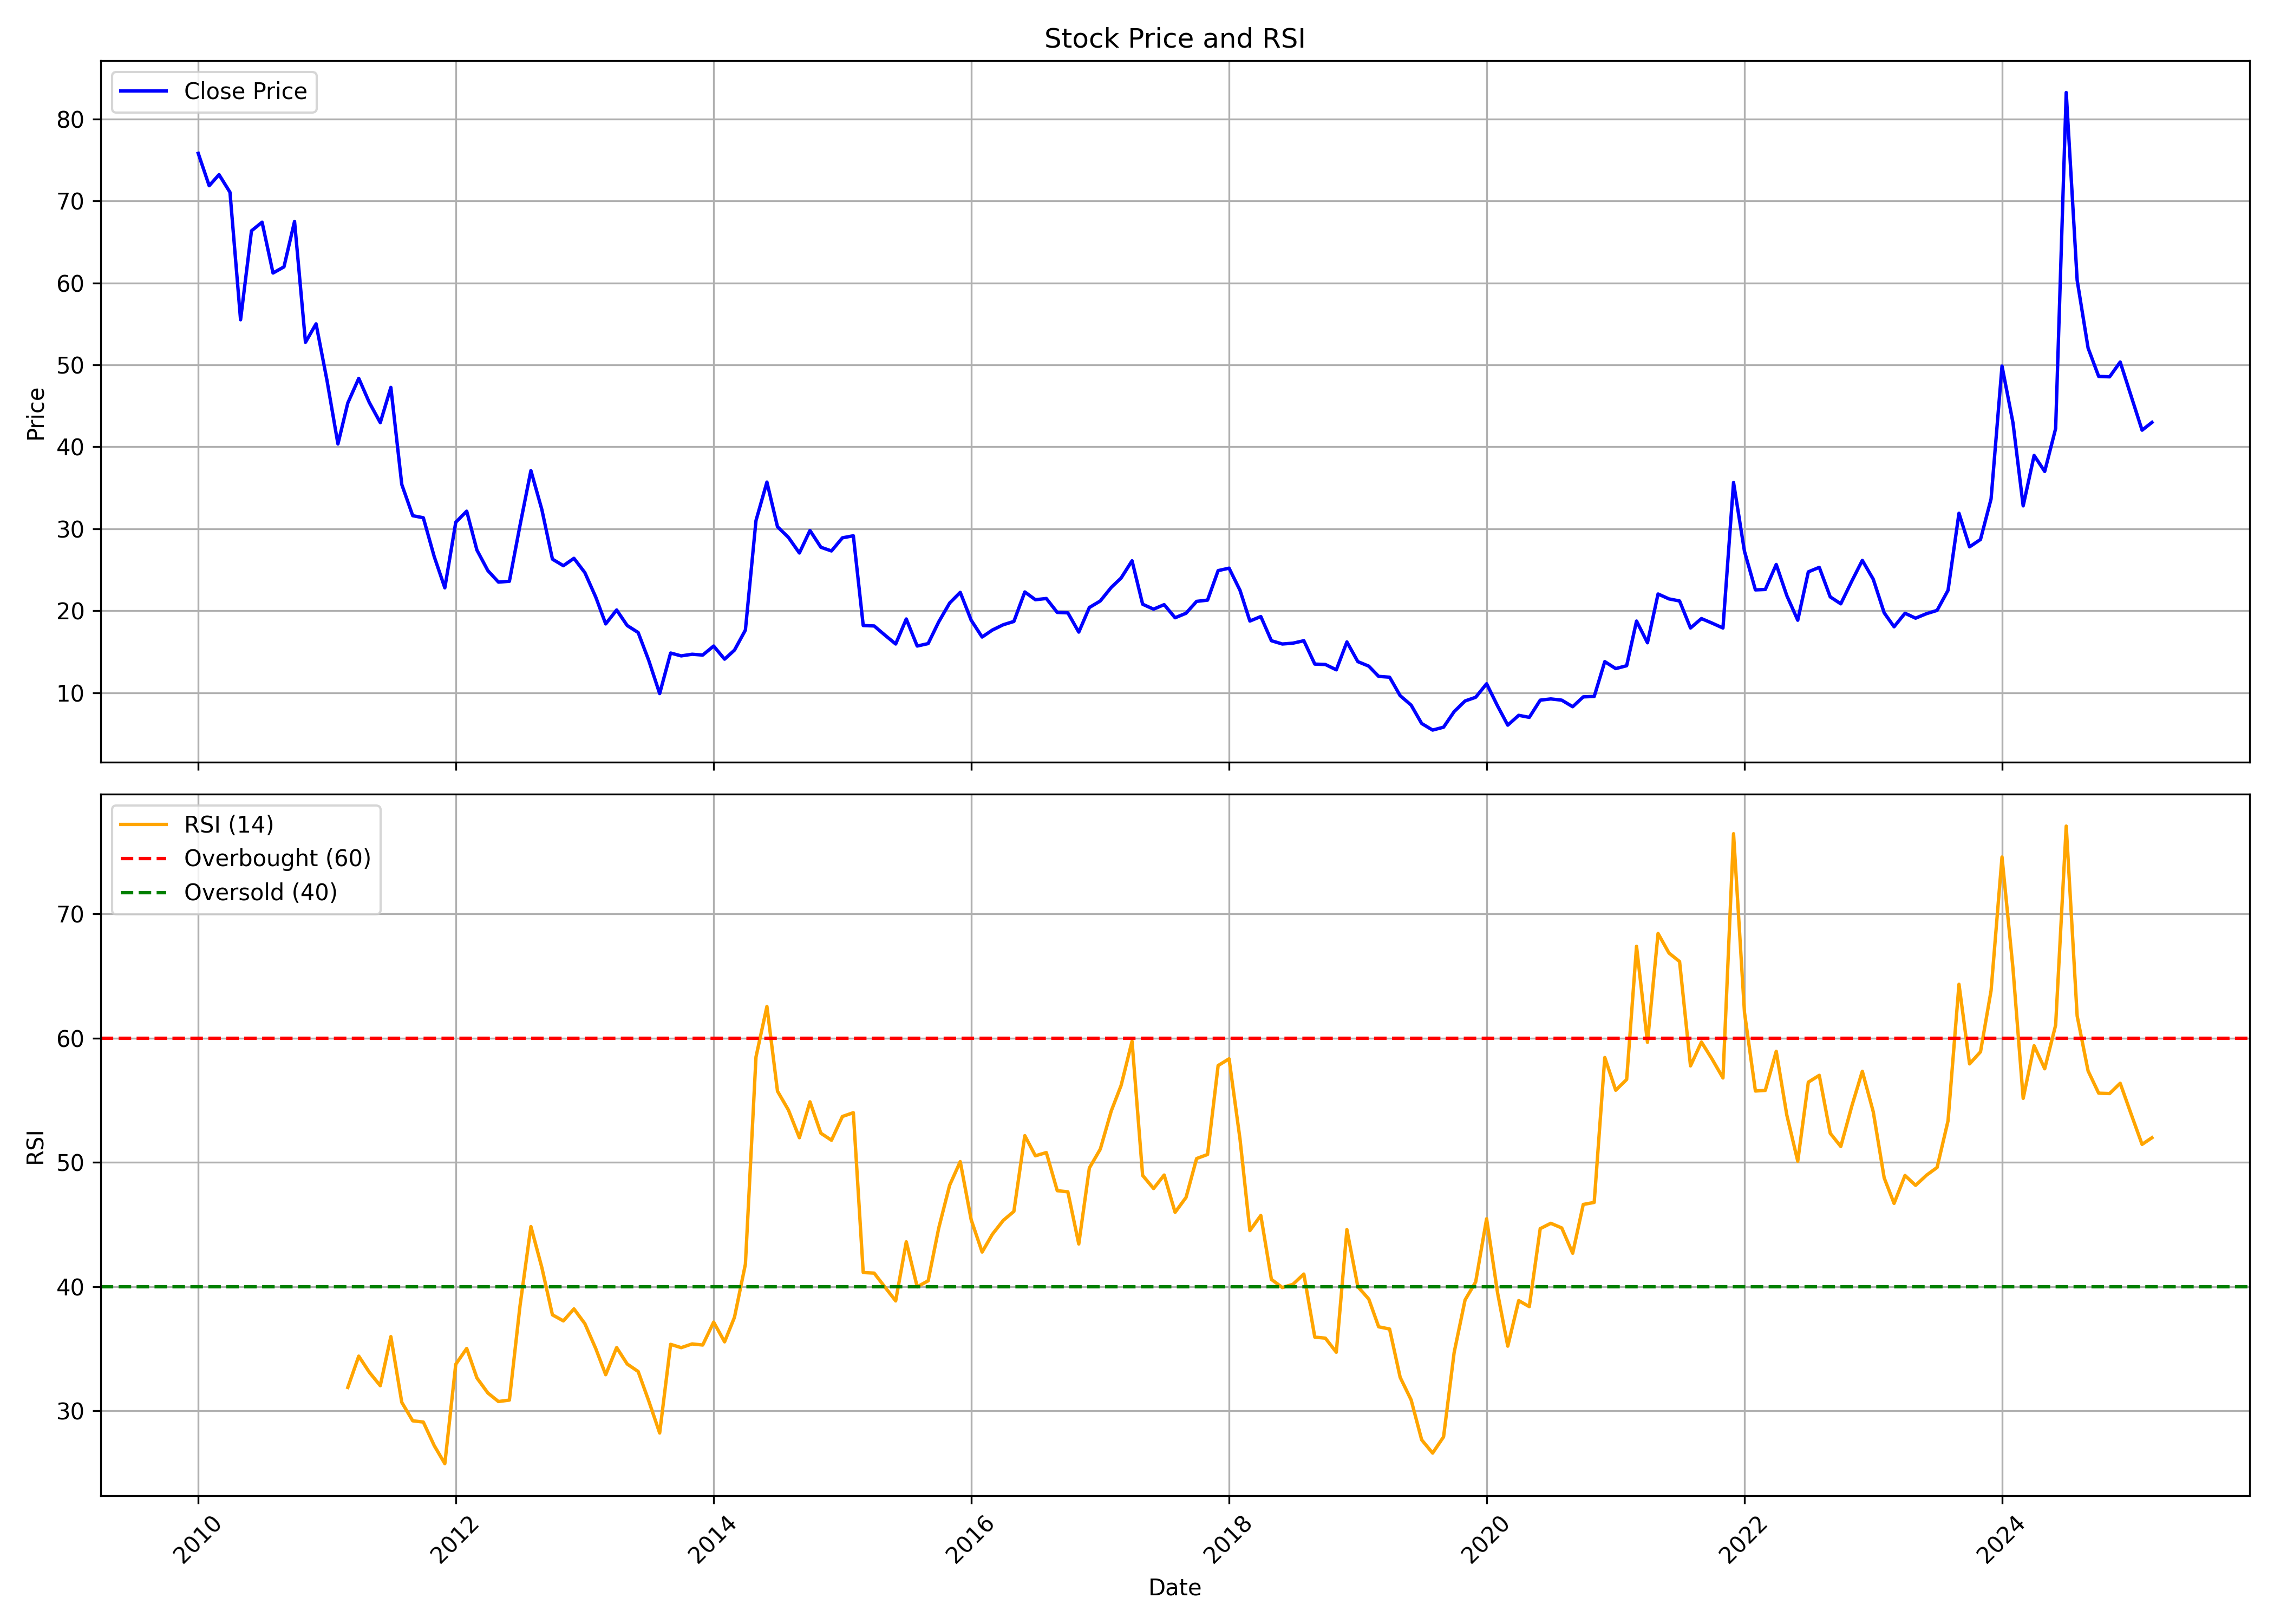

Data behind this chart, as committed beside it:
, date, symbol, open, high, low, close, volume, rsi
0, 2010-01-01, MTNL, 73.7, 92.75, 73.1, 75.8, 56445112, 
1, 2010-02-01, MTNL, 74.6, 77.3, 68.55, 71.85, 19667026, 
2, 2010-03-01, MTNL, 71.85, 79.3, 71.75, 73.2, 17939670, 
3, 2010-04-01, MTNL, 73.5, 78.75, 70.7, 71.05, 14314921, 
4, 2010-05-01, MTNL, 71.1, 72.1, 54.05, 55.5, 19114185, 
5, 2010-06-01, MTNL, 54.6, 66.9, 52.95, 66.35, 57220677, 
6, 2010-07-01, MTNL, 67.0, 73.8, 61.85, 67.4, 34028488, 
7, 2010-08-01, MTNL, 67.7, 70.35, 60.1, 61.2, 18227407, 
8, 2010-09-01, MTNL, 61.3, 66.5, 61.3, 61.95, 21741452, 
9, 2010-10-01, MTNL, 62.4, 71.5, 62.3, 67.5, 37950205, 
10, 2010-11-01, MTNL, 69.0, 72.7, 49.1, 52.75, 32217439, 
11, 2010-12-01, MTNL, 53.0, 57.0, 45.1, 55.0, 15513993, 
12, 2011-01-01, MTNL, 54.3, 58.5, 46.85, 48.1, 18617827, 
13, 2011-02-01, MTNL, 48.25, 48.55, 38.5, 40.35, 16047242, 
14, 2011-03-01, MTNL, 40.5, 46.8, 40.25, 45.35, 19569308, 31.89
15, 2011-04-01, MTNL, 46.0, 55.0, 45.6, 48.35, 16149623, 34.41
16, 2011-05-01, MTNL, 49.9, 49.9, 42.55, 45.4, 14051268, 33.11
17, 2011-06-01, MTNL, 45.65, 46.9, 40.5, 42.95, 11064620, 32.03
18, 2011-07-01, MTNL, 43.25, 48.95, 42.95, 47.25, 13409606, 35.98
19, 2011-08-01, MTNL, 47.6, 48.0, 32.8, 35.4, 20993451, 30.69
20, 2011-09-01, MTNL, 35.4, 38.1, 31.15, 31.6, 12870715, 29.2
21, 2011-10-01, MTNL, 31.3, 32.2, 29.1, 31.35, 10682750, 29.1
22, 2011-11-01, MTNL, 31.4, 31.6, 24.1, 26.6, 9840182, 27.2
23, 2011-12-01, MTNL, 26.7, 28.15, 22.35, 22.8, 9800264, 25.76
24, 2012-01-01, MTNL, 22.9, 31.5, 22.7, 30.8, 16066593, 33.75
25, 2012-02-01, MTNL, 30.4, 35.65, 28.25, 32.15, 100452965, 35.02
26, 2012-03-01, MTNL, 33.15, 34.9, 26.25, 27.4, 74626758, 32.65
27, 2012-04-01, MTNL, 27.45, 28.85, 24.4, 24.9, 22535227, 31.44
28, 2012-05-01, MTNL, 25.05, 25.95, 21.25, 23.5, 30497206, 30.75
29, 2012-06-01, MTNL, 23.25, 26.0, 18.75, 23.6, 28793714, 30.87
30, 2012-07-01, MTNL, 23.8, 31.0, 23.4, 30.4, 90939217, 38.43
31, 2012-08-01, MTNL, 30.3, 45.4, 30.3, 37.1, 259127132, 44.83
32, 2012-09-01, MTNL, 36.75, 41.95, 32.0, 32.35, 162385763, 41.54
33, 2012-10-01, MTNL, 32.8, 32.9, 26.0, 26.3, 45034086, 37.73
34, 2012-11-01, MTNL, 26.15, 28.15, 23.95, 25.5, 25446173, 37.24
35, 2012-12-01, MTNL, 25.65, 29.6, 24.4, 26.4, 43349402, 38.21
36, 2013-01-01, MTNL, 26.5, 28.8, 24.1, 24.65, 31336389, 37.02
37, 2013-02-01, MTNL, 24.7, 24.95, 20.7, 21.65, 14824905, 35
38, 2013-03-01, MTNL, 21.7, 22.5, 17.8, 18.4, 18212110, 32.91
39, 2013-04-01, MTNL, 18.4, 22.45, 18.4, 20.1, 16508301, 35.09
40, 2013-05-01, MTNL, 20.1, 24.55, 17.8, 18.2, 34804407, 33.77
41, 2013-06-01, MTNL, 18.2, 20.2, 16.6, 17.35, 15910999, 33.17
42, 2013-07-01, MTNL, 17.0, 18.65, 13.75, 13.95, 20728811, 30.8
43, 2013-08-01, MTNL, 14.2, 14.75, 9.75, 9.9, 33600832, 28.22
44, 2013-09-01, MTNL, 10.0, 17.0, 9.9, 14.85, 56284821, 35.35
45, 2013-10-01, MTNL, 14.9, 15.9, 13.9, 14.5, 20693821, 35.09
46, 2013-11-01, MTNL, 14.5, 16.25, 13.95, 14.7, 20227470, 35.39
47, 2013-12-01, MTNL, 14.9, 16.15, 13.0, 14.6, 24202181, 35.3
48, 2014-01-01, MTNL, 14.75, 18.4, 14.45, 15.7, 70097249, 37.14
49, 2014-02-01, MTNL, 15.9, 15.9, 13.8, 14.1, 12174698, 35.56
50, 2014-03-01, MTNL, 14.05, 15.3, 13.7, 15.2, 18183410, 37.53
51, 2014-04-01, MTNL, 15.4, 19.45, 15.05, 17.65, 39325419, 41.8
52, 2014-05-01, MTNL, 17.65, 35.0, 16.6, 31.0, 118640834, 58.47
53, 2014-06-01, MTNL, 34.1, 38.95, 27.1, 35.7, 128840559, 62.54
54, 2014-07-01, MTNL, 35.55, 38.8, 30.1, 30.25, 82895774, 55.72
55, 2014-08-01, MTNL, 29.8, 32.75, 28.0, 28.95, 43331700, 54.21
56, 2014-09-01, MTNL, 29.0, 35.45, 26.0, 27.05, 66116035, 51.98
57, 2014-10-01, MTNL, 27.25, 31.2, 25.7, 29.8, 32701702, 54.87
58, 2014-11-01, MTNL, 29.9, 32.1, 27.0, 27.75, 28703566, 52.34
59, 2014-12-01, MTNL, 27.45, 29.9, 24.1, 27.3, 39061672, 51.77
... 123 more rows
